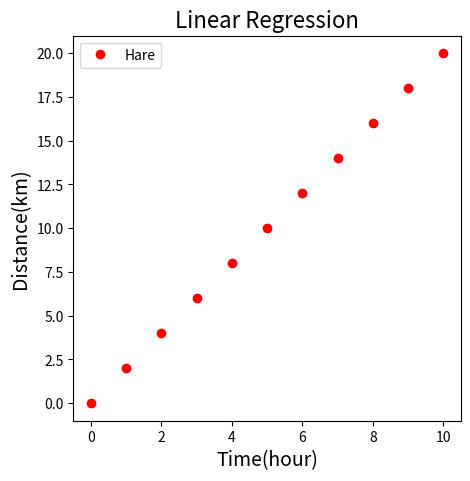
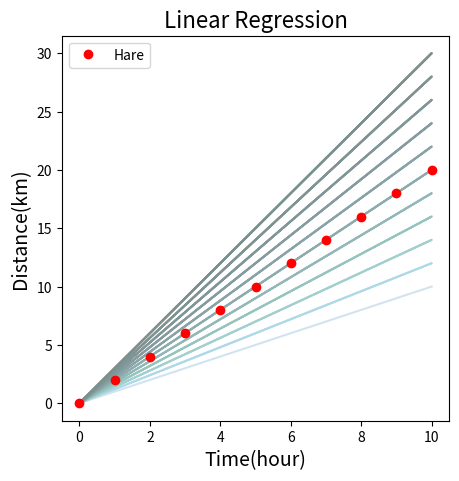
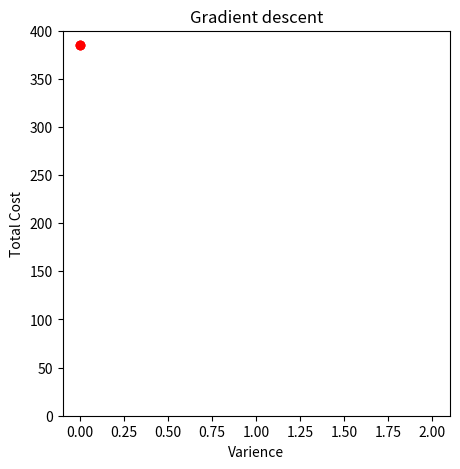

Python code for these plots, in order:
import numpy as np
import math
import matplotlib.pyplot as plt

Hare_Speed = 2 #@param {type:"slider", min:0, max:10, step: 1}

MAXVAL = 10
INTERVAL = MAXVAL + 1
h_xdata, h_ydata = [], []

# Configure figure size
plt.figure(figsize=(5,5))

for t in np.linspace(0, MAXVAL, INTERVAL):
    h_y = Hare_Speed*t
    h_xdata.append(t)
    h_ydata.append(h_y)

plt.plot(h_xdata,h_ydata, 'ro', label='Hare')

plt.title('Linear Regression', fontsize=16)
plt.xlabel('Time(hour)', fontsize=14)
plt.ylabel('Distance(km)', fontsize=14)
plt.legend()
# Show plot
plt.show()

velocity_variance = 0.2 #@param {type:"slider", min:0, max:2, step: 0.1}
LINES = 5  

# Configure figure size
plt.figure(figsize=(5,5))
h_xdata, h_ydata, v_xdata, v_ydata= [], [], [], []

a_val = Hare_Speed + (velocity_variance * LINES)
for t in np.linspace(0, MAXVAL, INTERVAL):
    h_y = Hare_Speed*t
    h_xdata.append(t)
    h_ydata.append(h_y)
    a = a_val - (t* velocity_variance)
    for i in np.linspace(0, MAXVAL, INTERVAL):
        h_y = a * i
        v_xdata.append(i)
        v_ydata.append(h_y)
    plt.plot(v_xdata, v_ydata, alpha=0.2)

plt.plot(h_xdata,h_ydata, 'ro', label='Hare')

plt.title('Linear Regression', fontsize=16)
plt.xlabel('Time(hour)', fontsize=14)
plt.ylabel('Distance(km)', fontsize=14)
plt.legend()
# Show plot
plt.show()

import matplotlib.animation as animation
from matplotlib import rc
rc('animation', html='jshtml')


#configure figure size
fig = plt.figure(figsize=(5,5))
ax = fig.add_subplot(111)
ax.set_xlim(-0.1, 2.1)
ax.set_ylim(0, 400) 
t_xdata, t_ydata = [], []

def get_cost(a_val):
    cost = 0
    for i in np.linspace(0, MAXVAL, INTERVAL):
        cost += pow((a_val*i - Hare_Speed*i),2)
    return cost

def animateFrame(frame):
    a_val = Hare_Speed + (velocity_variance * LINES)
    i = frame * velocity_variance
    a = a_val - i
    t_xdata.append(i)
    t_ydata.append(get_cost(a))
    plot = ax.plot(t_xdata, t_ydata, 'ro')
    return plot

ani = animation.FuncAnimation(fig, animateFrame, frames=np.linspace(0, MAXVAL, INTERVAL), blit=True, repeat=False)

ax.set_title('Gradient descent')
ax.set_ylabel('Total Cost')
ax.set_xlabel('Varience')

#Show Animation
ani

